The GitHub repository Mitlpsy/herb_identification contains a labelled image folder "herb_identification" with 3 categories: Etlingera elatior, Euphorbia hirta L, Leucas aspera. Examples follow, each with its label.

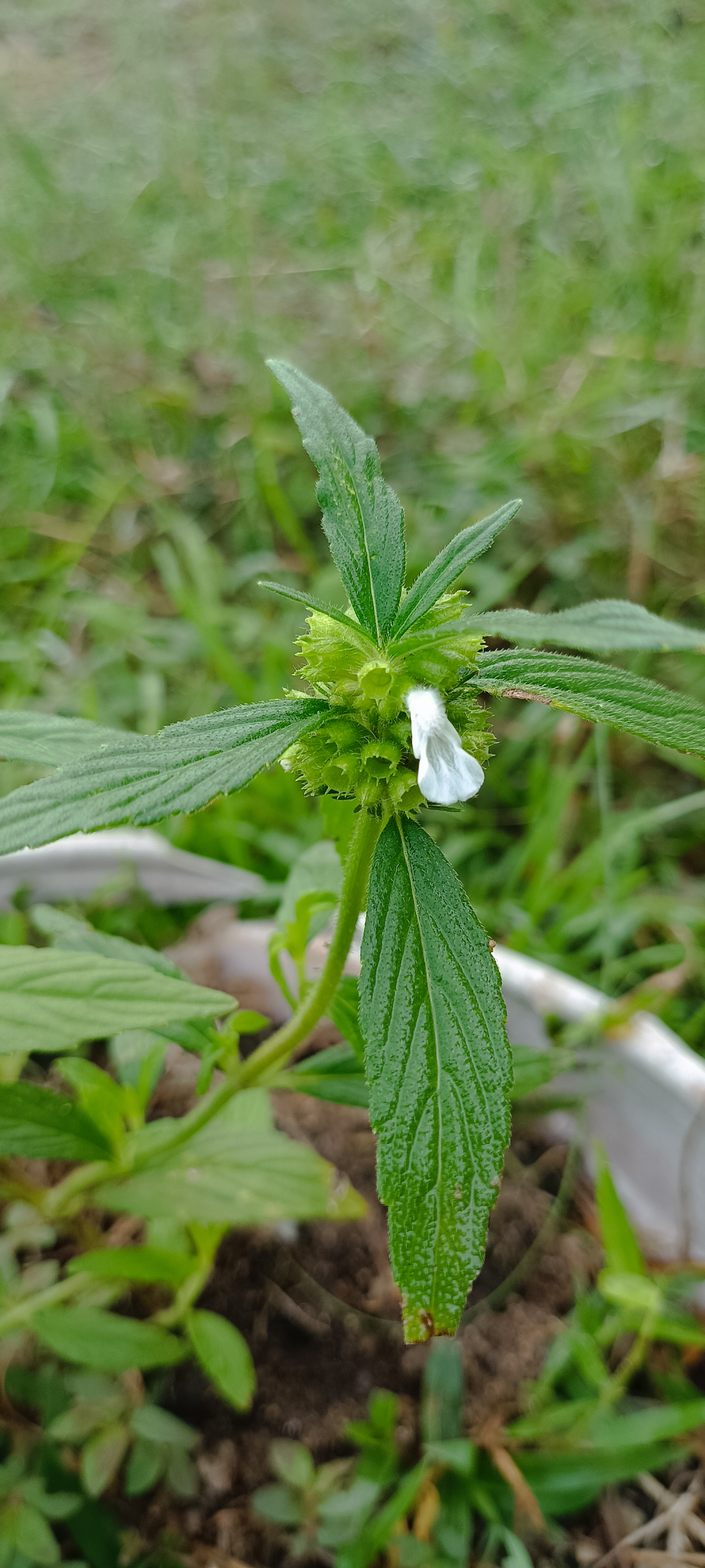
Label: Leucas aspera

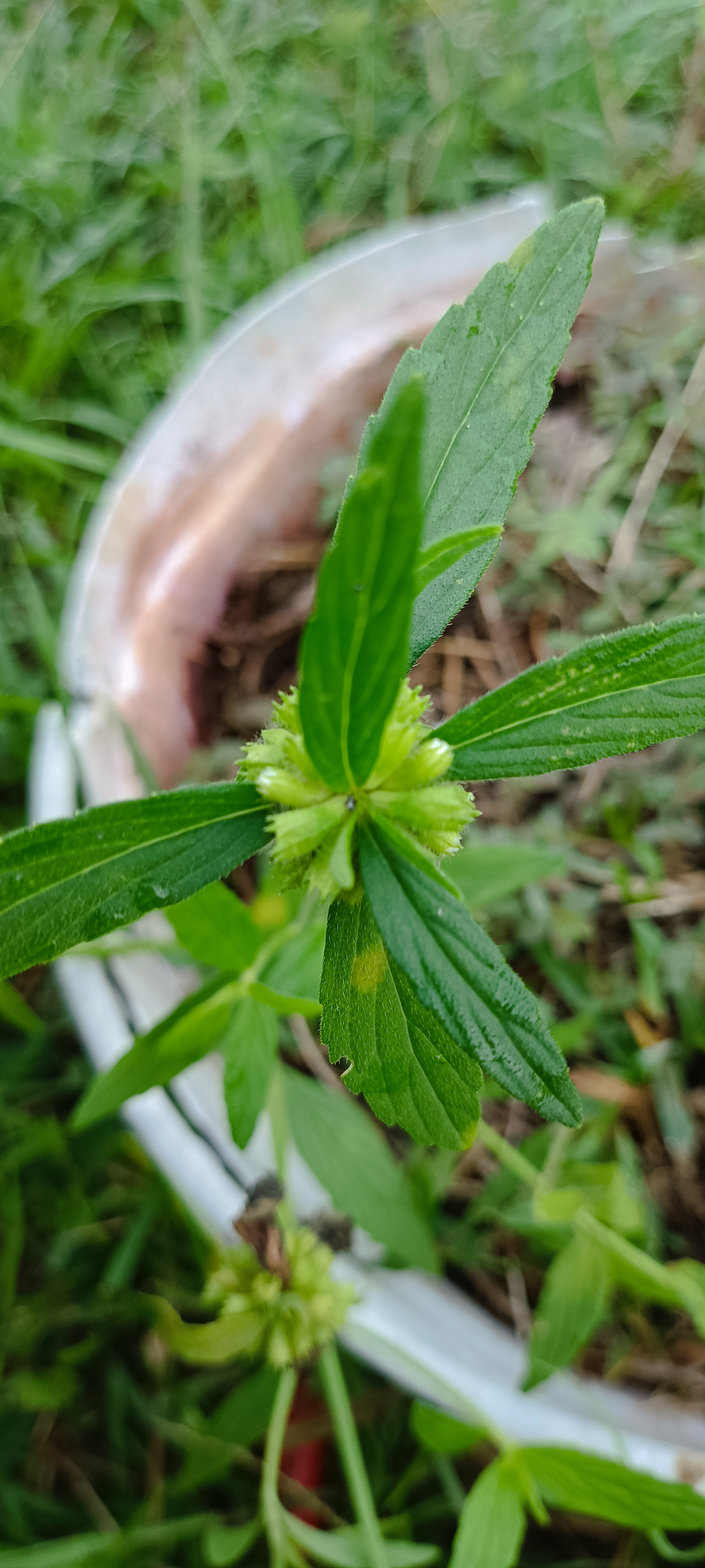
Label: Leucas aspera

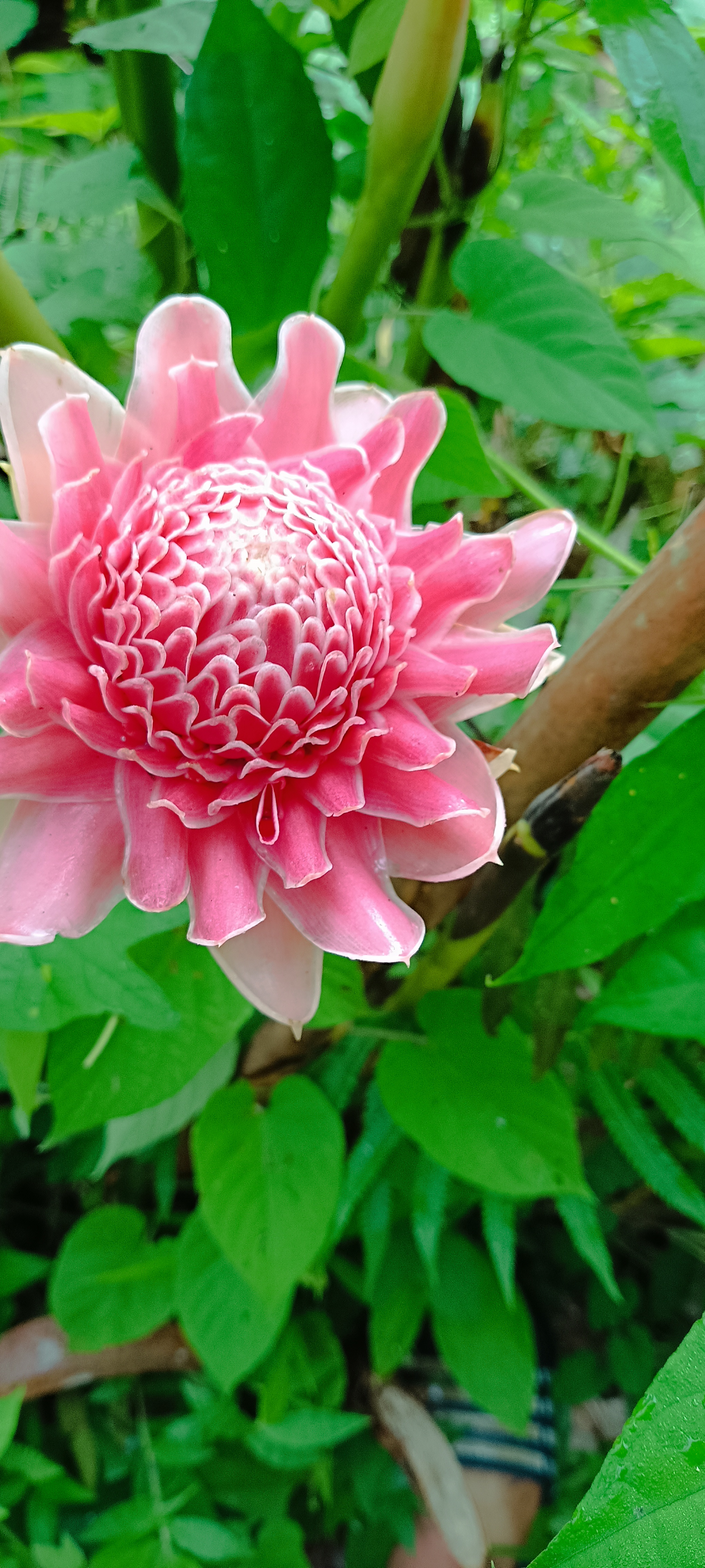
Label: Etlingera elatior

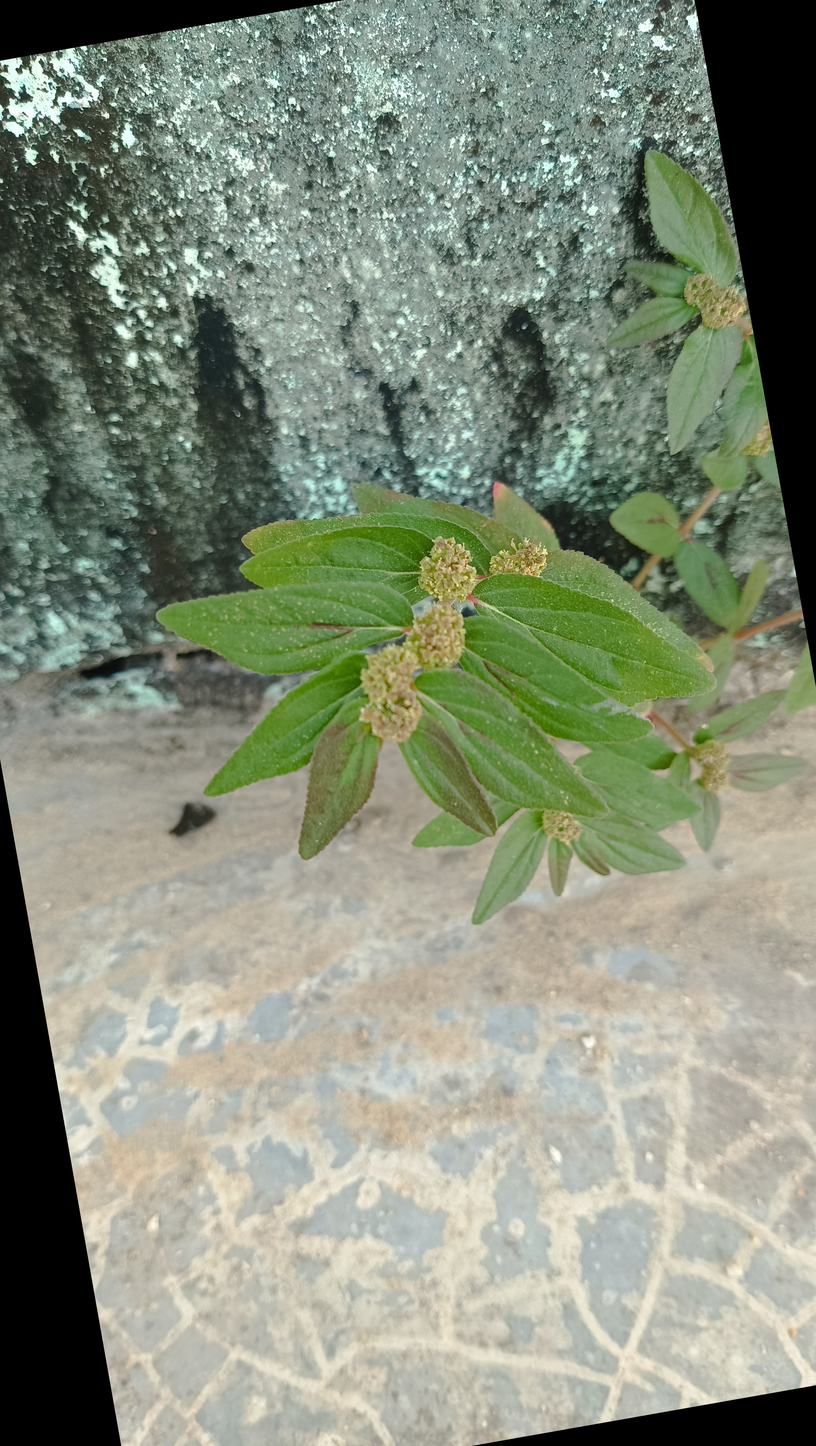
Label: Euphorbia hirta L

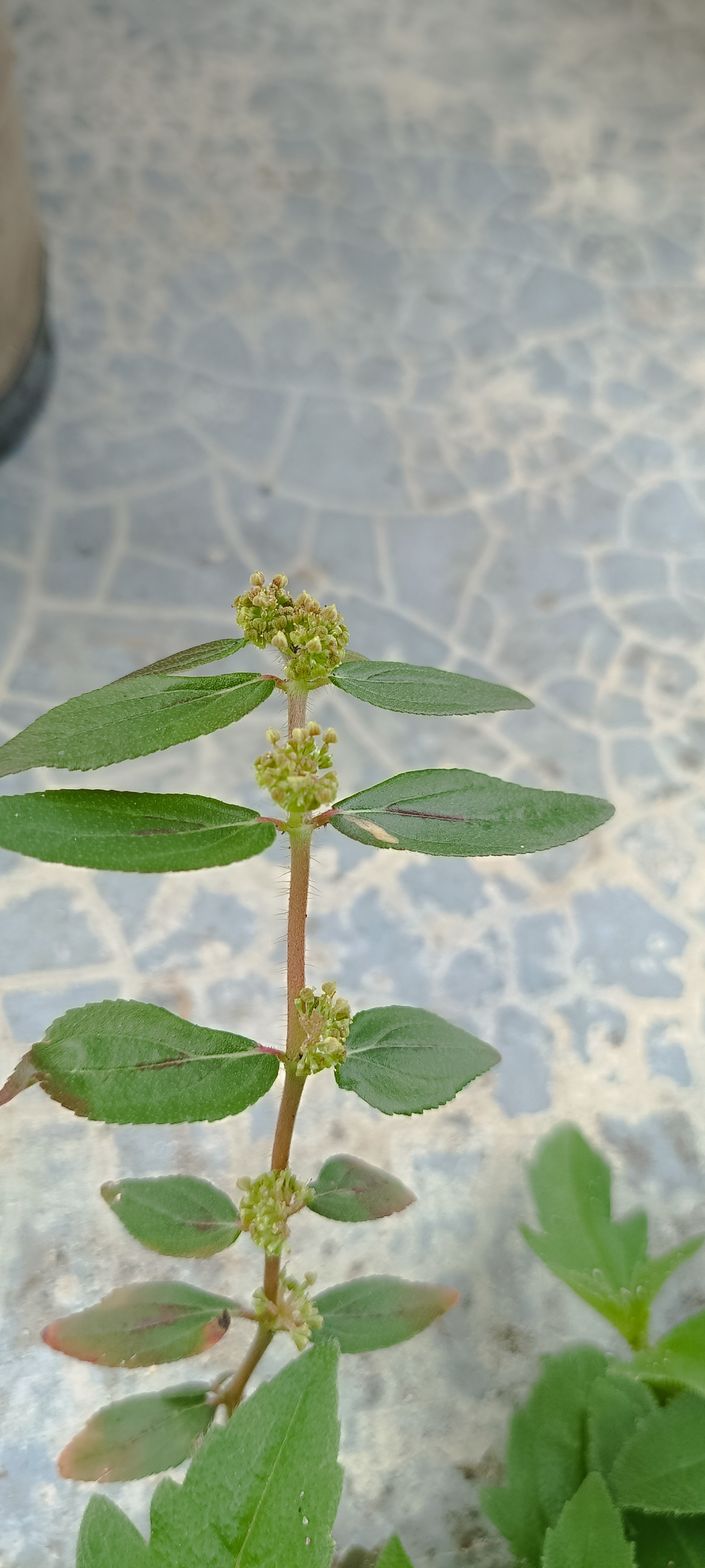
Label: Euphorbia hirta L

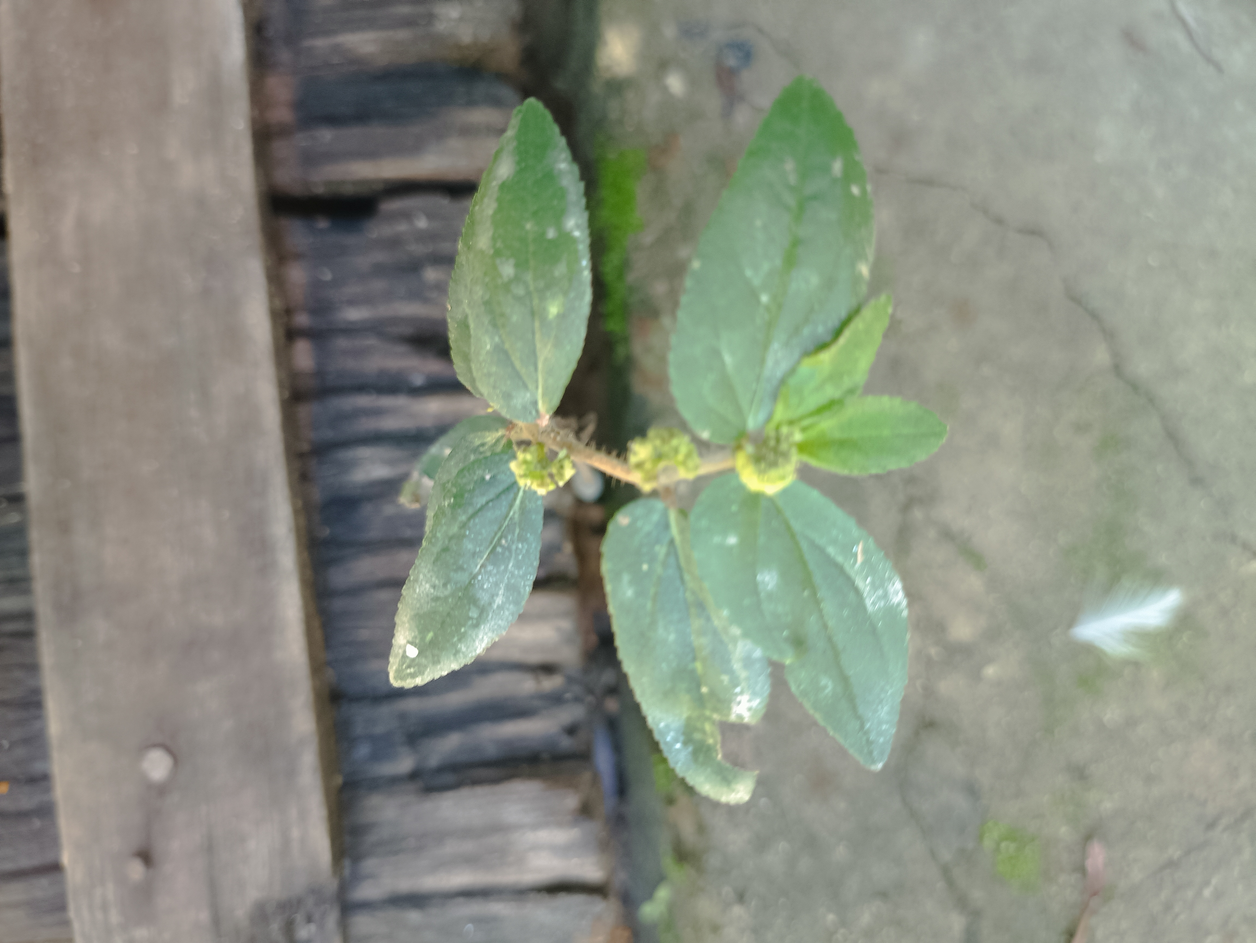
Label: Euphorbia hirta L
